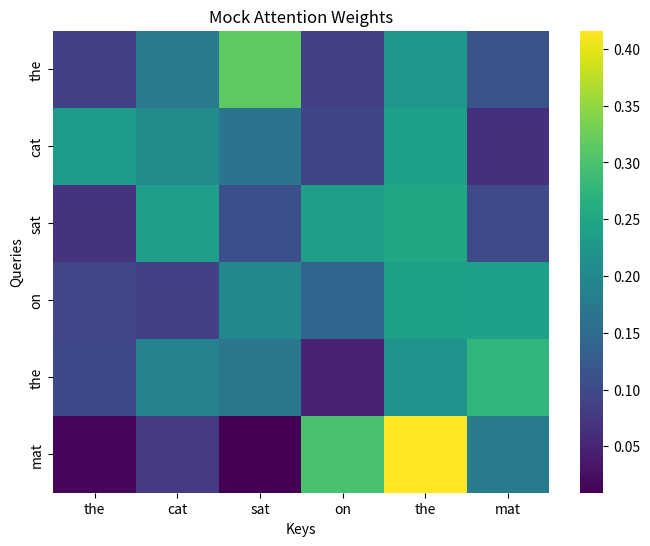

Python code for this plot:
def tokenize(sentence):
    '''Convert sentence to list of token indices.'''
    tokens = sentence.lower().split()
    # For simplicity, assign each unique word an index
    vocab = {word: idx for idx, word in enumerate(set(tokens), start=1)}
    token_ids = [vocab[word] for word in tokens]
    return token_ids, vocab


import numpy as np

def get_embeddings(token_ids, embed_dim=128):
    '''Generate random word embeddings for each token.'''
    embeddings = np.random.rand(len(token_ids), embed_dim)
    return embeddings

def add_positional_encoding(embeddings):
    '''Add simple positional encoding to embeddings.'''
    seq_len, embed_dim = embeddings.shape
    position_enc = np.zeros((seq_len, embed_dim))
    for pos in range(seq_len):
        for i in range(embed_dim):
            if i % 2 == 0:
                position_enc[pos, i] = np.sin(pos / (10000 ** (i / embed_dim)))
            else:
                position_enc[pos, i] = np.cos(pos / (10000 ** ((i - 1) / embed_dim)))
    return embeddings + position_enc


def compute_attention_weights(seq_len):
    '''Generate mock attention weights for visualization.'''
    attention = np.random.rand(seq_len, seq_len)
    # Normalize to sum to 1 for each query
    attention /= attention.sum(axis=1, keepdims=True)
    return attention


import seaborn as sns
import matplotlib.pyplot as plt

def visualize_attention(attention, tokens):
    plt.figure(figsize=(8,6))
    sns.heatmap(attention, xticklabels=tokens, yticklabels=tokens, cmap='viridis')
    plt.xlabel('Keys')
    plt.ylabel('Queries')
    plt.title('Mock Attention Weights')
    plt.show()


class TransformerVisualizer:
    def __init__(self, embed_dim=128, num_heads=8):
        self.embed_dim = embed_dim
        self.num_heads = num_heads

    def tokenize(self, sentence):
        # Return token IDs and the token sequence for labeling
        tokens = sentence.lower().split()
        vocab = {word: idx for idx, word in enumerate(set(tokens), start=1)}
        token_ids = [vocab[word] for word in tokens]
        return token_ids, tokens

    def embed_tokens(self, token_ids):
        embeddings = get_embeddings(token_ids, self.embed_dim)
        return add_positional_encoding(embeddings)

    def compute_attention(self, seq_len):
        return compute_attention_weights(seq_len)

    def visualize_attention(self, attention, tokens):
        visualize_attention(attention, tokens)

    def run_full_demo(self, sentence):
        token_ids, tokens = self.tokenize(sentence)
        embeddings = self.embed_tokens(token_ids)
        attention = self.compute_attention(len(tokens))
        self.visualize_attention(attention, tokens)

# Usage
visualizer = TransformerVisualizer()
visualizer.run_full_demo("The cat sat on the mat")